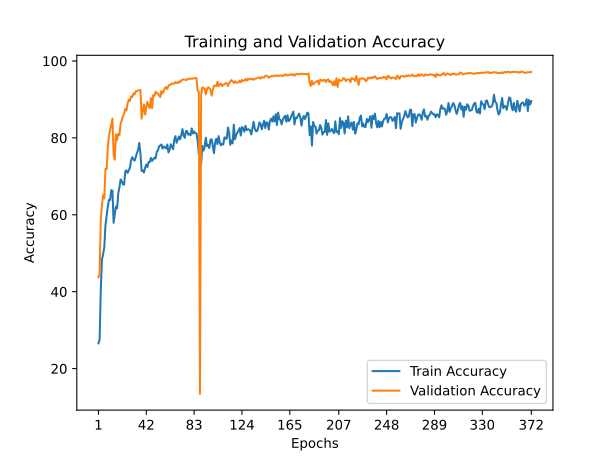

Values plotted in this chart, from the file beside it:
train_accuracy; train_loss; valid_accuracy; valid_loss
26,5653; 2,1899; 43,7600; 1,8334
27,5007; 2,1750; 44,5500; 1,8965
40,6513; 2,0370; 59,0200; 1,5437
48,3753; 1,9543; 62,5400; 1,5191
49,7147; 1,9385; 65,1300; 1,5426
51,5307; 1,9243; 64,2400; 1,4343
57,2473; 1,8437; 71,9300; 1,3258
59,6440; 1,8200; 71,8700; 1,2850
62,1000; 1,7810; 77,2700; 1,2855
63,9200; 1,7461; 80,5300; 1,1739
63,8493; 1,7507; 82,1200; 1,2070
66,4227; 1,7206; 83,5500; 1,0634
66,2607; 1,7254; 85,0000; 1,0418
57,9093; 1,8436; 75,5600; 1,3128
60,1873; 1,8082; 74,3400; 1,3287
62,1407; 1,7784; 80,9100; 1,1779
61,6707; 1,7571; 79,4600; 1,1225
65,5827; 1,7273; 81,0900; 1,1544
67,1807; 1,6913; 80,7000; 1,1492
69,1833; 1,6479; 83,6200; 1,1518
68,7307; 1,6834; 84,6100; 1,2756
67,9033; 1,6832; 85,6600; 1,1586
67,8493; 1,6939; 86,2200; 1,0793
71,3080; 1,6348; 87,5700; 1,0209
71,5447; 1,6292; 87,1600; 1,2004
70,8940; 1,6436; 88,9200; 1,0314
71,5913; 1,6263; 89,9400; 1,0070
72,2520; 1,5793; 89,6000; 0,9629
74,1660; 1,5773; 90,8100; 0,9139
74,9647; 1,5691; 90,5900; 1,0006
74,3973; 1,5650; 91,5900; 0,9076
74,0900; 1,5641; 91,3100; 0,9098
75,0073; 1,5603; 92,1300; 0,9440
76,1547; 1,5321; 92,1400; 0,8359
76,8753; 1,5281; 92,3300; 0,9717
78,6840; 1,4946; 92,3900; 0,9616
75,8600; 1,5612; 92,4400; 0,9876
71,3987; 1,6448; 85,0000; 1,1496
71,5433; 1,6302; 87,0000; 1,1470
70,9987; 1,6411; 88,7200; 1,0105
72,2333; 1,6305; 86,0600; 1,0961
73,0553; 1,5917; 87,8700; 0,9564
72,3927; 1,6101; 89,3900; 0,9795
73,7407; 1,5930; 88,2700; 0,9504
73,6733; 1,5960; 87,7100; 1,0670
74,7800; 1,5520; 90,3600; 0,9633
74,0147; 1,5695; 87,7400; 0,9821
74,4573; 1,5672; 91,1500; 0,9847
74,8613; 1,5738; 90,9300; 0,9488
74,6373; 1,5695; 91,9900; 0,9444
76,3893; 1,5423; 91,5900; 1,0019
76,7367; 1,5452; 91,5700; 0,9817
77,8113; 1,5173; 91,0000; 0,9547
78,0660; 1,5022; 90,6300; 0,9499
78,2887; 1,5173; 92,1900; 0,9157
77,2100; 1,5132; 91,5700; 0,8748
77,7573; 1,5019; 92,2400; 0,8981
77,5600; 1,5397; 92,9500; 0,9286
77,2293; 1,5124; 93,2400; 0,8316
78,2593; 1,4748; 92,7100; 0,8813
... 312 more rows
